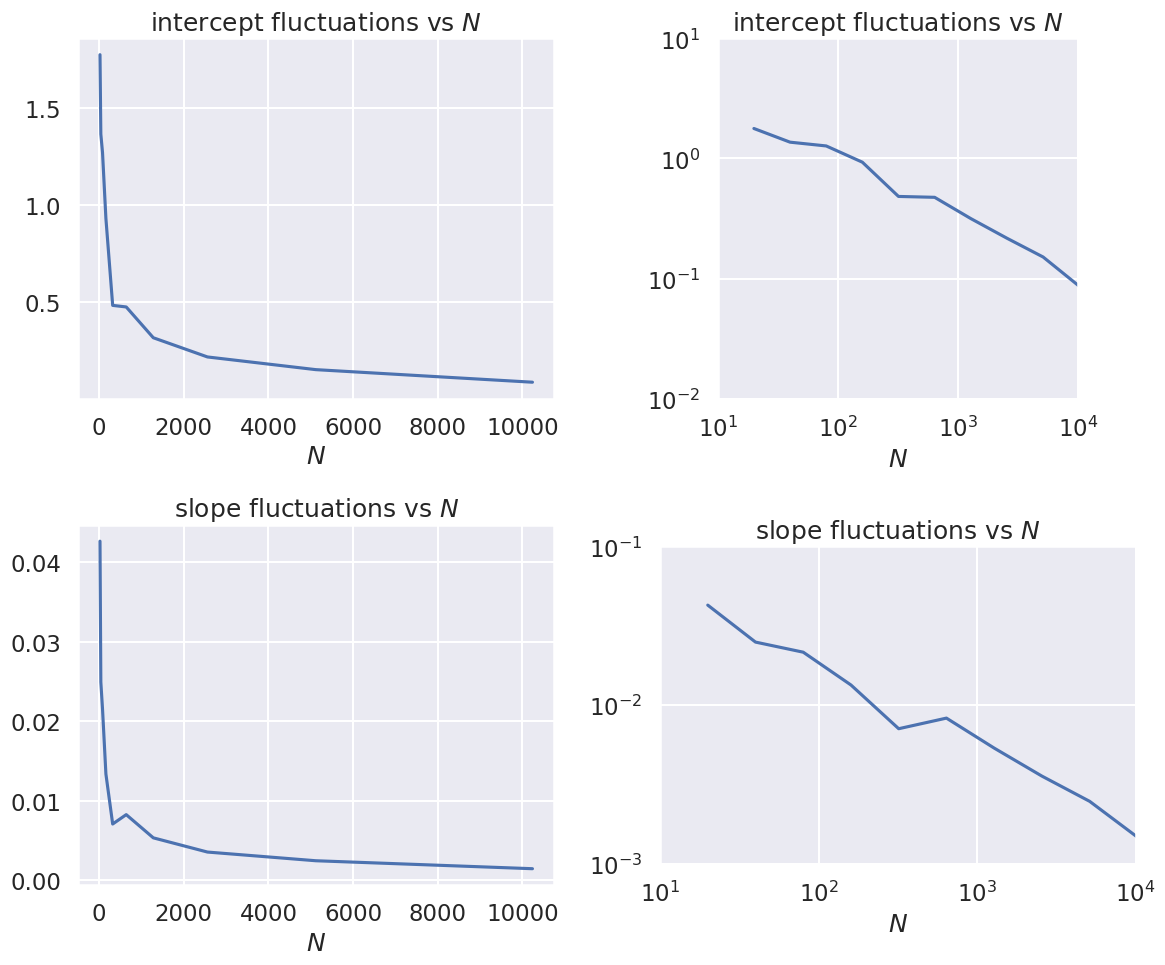
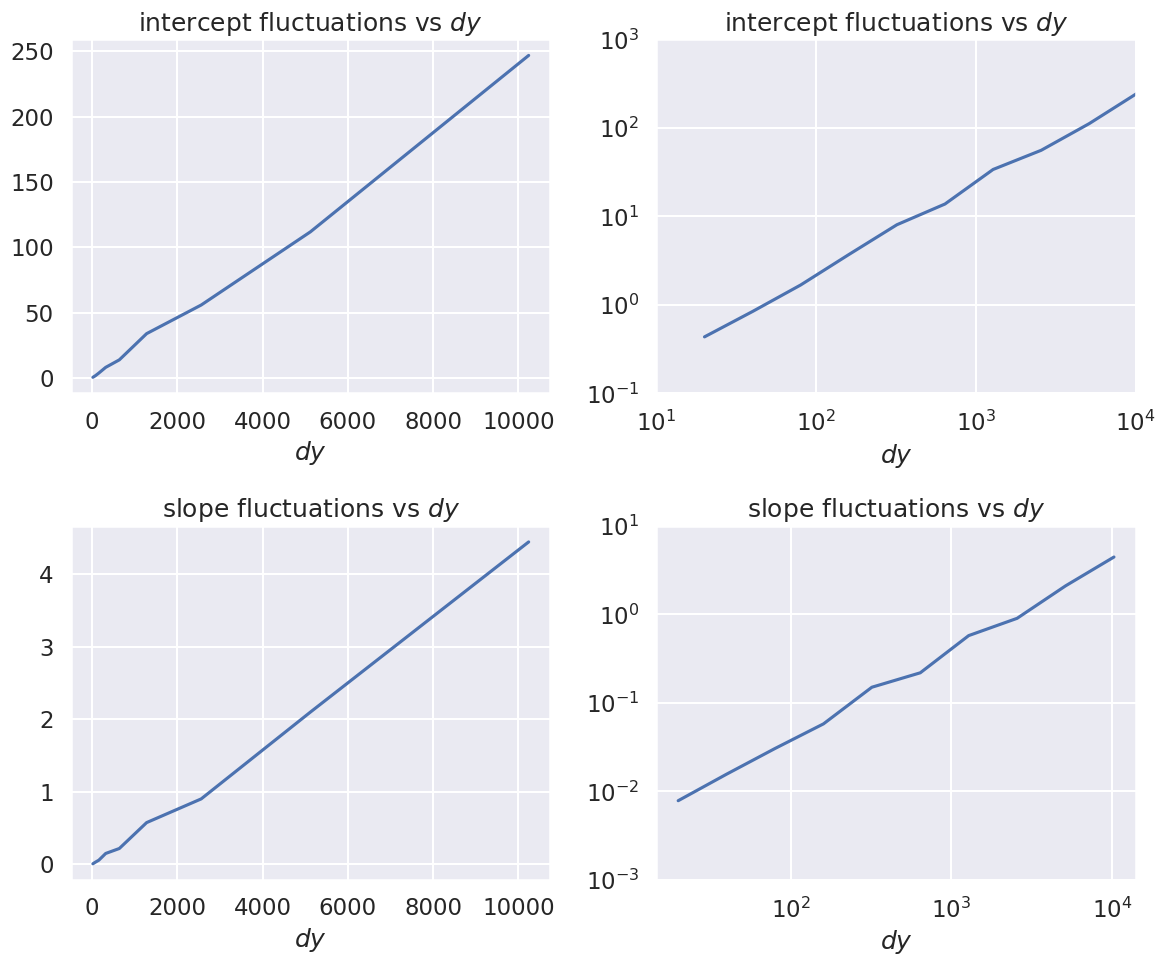

Write Python code to recreate these figures, in order.
%matplotlib inline
import matplotlib.pyplot as plt
import numpy as np
import seaborn; seaborn.set('talk') # for plot formatting
from scipy import optimize

def make_data(intercept, slope, N=20, dy=5, rseed=None):
    """Given a straight line defined by intercept and slope:
          y = slope * x + intercept
       generate N points randomly spaced points from x=0 to x=100
       with Gaussian (i.e., normal) error with mean zero and standard
       deviation dy.
       
       Return the x and y arrays and an array of standard deviations.
    """
    rand = np.random.RandomState(rseed) 
    x = 100 * rand.rand(N)  # choose the x values randomly in [0,100]
    y = intercept + slope * x  # This is the y value without noise
    y += dy * rand.randn(N)    # Add in Gaussian noise
    return x, y, dy * np.ones_like(x)  # return coordinates and error bars

def log_likelihood(theta, x, y, dy):
    y_model = theta[0] + theta[1]*x
    return -0.5*np.sum(np.log(2*np.pi*dy**2)+ (y - y_model)**2/dy**2)

def minfunc(theta, x, y, dy):
    """
    Function to be minimized: minus the logarithm of the likelihood.
    """
    return -log_likelihood(theta, x, y, dy)

intercept = 25.   # true intercept (called b elsewhere)
slope = 0.5       # true slope (called m elsewhere)
theta_true = [intercept, slope]  # put parameters in a true theta vector

iterations = 10

# Fix dy and vary Npts geometrically
dy_data = 5
for Npts in [20, 80, 320]:
    print(f'N = {Npts}, dy = {dy_data}')
    print('          intercept   slope')
    print(f'true:       {intercept:.3f}    {slope:.3f}')
    
    for i in np.arange(iterations):        
        x, y, dy = make_data(*theta_true, N=Npts, dy=dy_data, rseed=None)
        result = optimize.minimize(minfunc, x0=[0, 0], args=(x, y, dy))
        intercept_fit, slope_fit = result.x
    
        print(f'dataset {i}:  {intercept_fit:.3f}    {slope_fit:.3f}')
    print('------------------------------\n')

# Fix Npts and vary dy geometically
Npts = 80
for dy_data in [1, 5, 25]:
    print(f'N = {Npts}, dy = {dy_data}')
    print('          intercept   slope')
    print(f'true:       {intercept:.3f}    {slope:.3f}')
    
    for i in np.arange(iterations):        
        x, y, dy = make_data(*theta_true, N=Npts, dy=dy_data, rseed=None)
        result = optimize.minimize(minfunc, x0=[0, 0], args=(x, y, dy))
        intercept_fit, slope_fit = result.x
    
        print(f'dataset {i}:  {intercept_fit:.3f}    {slope_fit:.3f}')
    print('------------------------------\n')

def std_of_fit_data(Npts, dy_data, iterations, theta_true=theta_true):
    """Calculate the standard deviations of the slope and intercept 
       for a given number of iterations
    """ 
    intercept_fits = np.zeros(iterations)
    slope_fits = np.zeros(iterations)

    for j in np.arange(iterations):        
        x, y, dy = make_data(*theta_true, N=Npts, dy=dy_data, rseed=None)
        result = optimize.minimize(minfunc, x0=[0, 0], args=(x, y, dy))
        intercept_fits[j], slope_fits[j] = result.x
        
    return intercept_fits.std(), slope_fits.std()    

std_of_fit_data(20, 5, 20)

std_of_fit_data(80, 5, 20)

std_of_fit_data(320, 5, 20)

Npts_array = [20 * 2**i for i in range(10)]
Npts_array

# Fix dy and vary Npts geometrically
dy_data = 5

Npts_array = [20 * 2**j for j in range(10)]
intercept_std_array = np.zeros(len(Npts_array))
slope_std_array = np.zeros(len(Npts_array))

iterations = 20
for i, Npts in enumerate(Npts_array):
    intercept_std_array[i], slope_std_array[i] = std_of_fit_data(Npts, dy_data, iterations)   

fig, axes = plt.subplots(2, 2, figsize=(12, 10))

axes[0,0].set_title(r'intercept fluctuations vs $N$')
axes[0,0].set_xlabel(r'$N$')
axes[0,0].plot(Npts_array, intercept_std_array)

axes[0,1].set_title(r'intercept fluctuations vs $N$')
axes[0,1].set_xlabel(r'$N$')
axes[0,1].loglog(Npts_array, intercept_std_array)
axes[0,1].set_xlim(10,1e4)
axes[0,1].set_ylim(.01,10)
axes[0,1].set_aspect('equal')

axes[1,0].set_title('slope fluctuations vs $N$')
axes[1,0].set_xlabel(r'$N$')
axes[1,0].plot(Npts_array, slope_std_array)

axes[1,1].set_title('slope fluctuations vs $N$')
axes[1,1].set_xlabel(r'$N$')
axes[1,1].loglog(Npts_array, slope_std_array)
axes[1,1].set_xlim(10,1e4)
axes[1,1].set_ylim(1e-3,1e-1)
axes[1,1].set_aspect('equal')

fig.tight_layout()



# Fix Npts and vary dy geometrically
Npts = 20

dy_array = [1 * 2**j for j in range(10)]
intercept_std_array = np.zeros(len(dy_array))
slope_std_array = np.zeros(len(dy_array))

iterations = 20
for i, dy_data in enumerate(dy_array):
    intercept_std_array[i], slope_std_array[i] = std_of_fit_data(Npts, dy_data, iterations)   

fig, axes = plt.subplots(2, 2, figsize=(12, 10))

axes[0,0].set_title(r'intercept fluctuations vs $dy$')
axes[0,0].set_xlabel(r'$dy$')
axes[0,0].plot(Npts_array, intercept_std_array)

axes[0,1].set_title(r'intercept fluctuations vs $dy$')
axes[0,1].set_xlabel(r'$dy$')
axes[0,1].loglog(Npts_array, intercept_std_array)
axes[0,1].set_xlim(1e1,1e4)
axes[0,1].set_ylim(.1,1000)
#axes[0,1].set_aspect('equal')

axes[1,0].set_title('slope fluctuations vs $dy$')
axes[1,0].set_xlabel(r'$dy$')
axes[1,0].plot(Npts_array, slope_std_array)

axes[1,1].set_title('slope fluctuations vs $dy$')
axes[1,1].set_xlabel(r'$dy$')
axes[1,1].loglog(Npts_array, slope_std_array)
axes[0,1].set_xlim(1e1,1e4)
axes[1,1].set_ylim(1e-3,1e+1)
#axes[1,1].set_aspect('equal')

fig.tight_layout()





